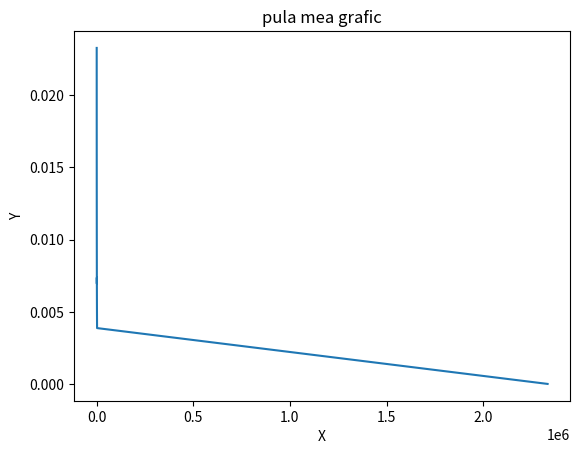

This figure's Python source:

import numpy as np
import numpy as np
from scipy.interpolate import make_interp_spline
import matplotlib.pyplot as plt

# Dataset
x = np.array([386.604370,465.358978,566.757568,657.666687,753.499939,852.111145,944.846130,1041.847412,1216.347778,1220.729858,1324.333252,1406.384521,1515.590210,1594.448120,1700.090820,1817.923096,1891.000000,1991.000122,2077.956543,2246.813721,2324.333496,2333324.500000])
y = np.array([ 0.023280, 0.019340, 0.015880, 0.013685, 0.011944, 0.010562, 0.009525, 0.008639, 0.006948, 0.007373, 0.006796, 0.006399, 0.005938, 0.005645, 0.005294, 0.004951, 0.004759, 0.004520, 0.004331, 0.004006, 0.003872, 0.000004])

X_Y_Spline = make_interp_spline(x, y)

# Returns evenly spaced numbers
# over a specified interval.
X_ = np.linspace(x.min(), x.max(), 500)
Y_ = X_Y_Spline(X_)

# Plotting the Graph
plt.plot(x, y)
plt.title("pula mea grafic")
plt.xlabel("X")
plt.ylabel("Y")
plt.show()
